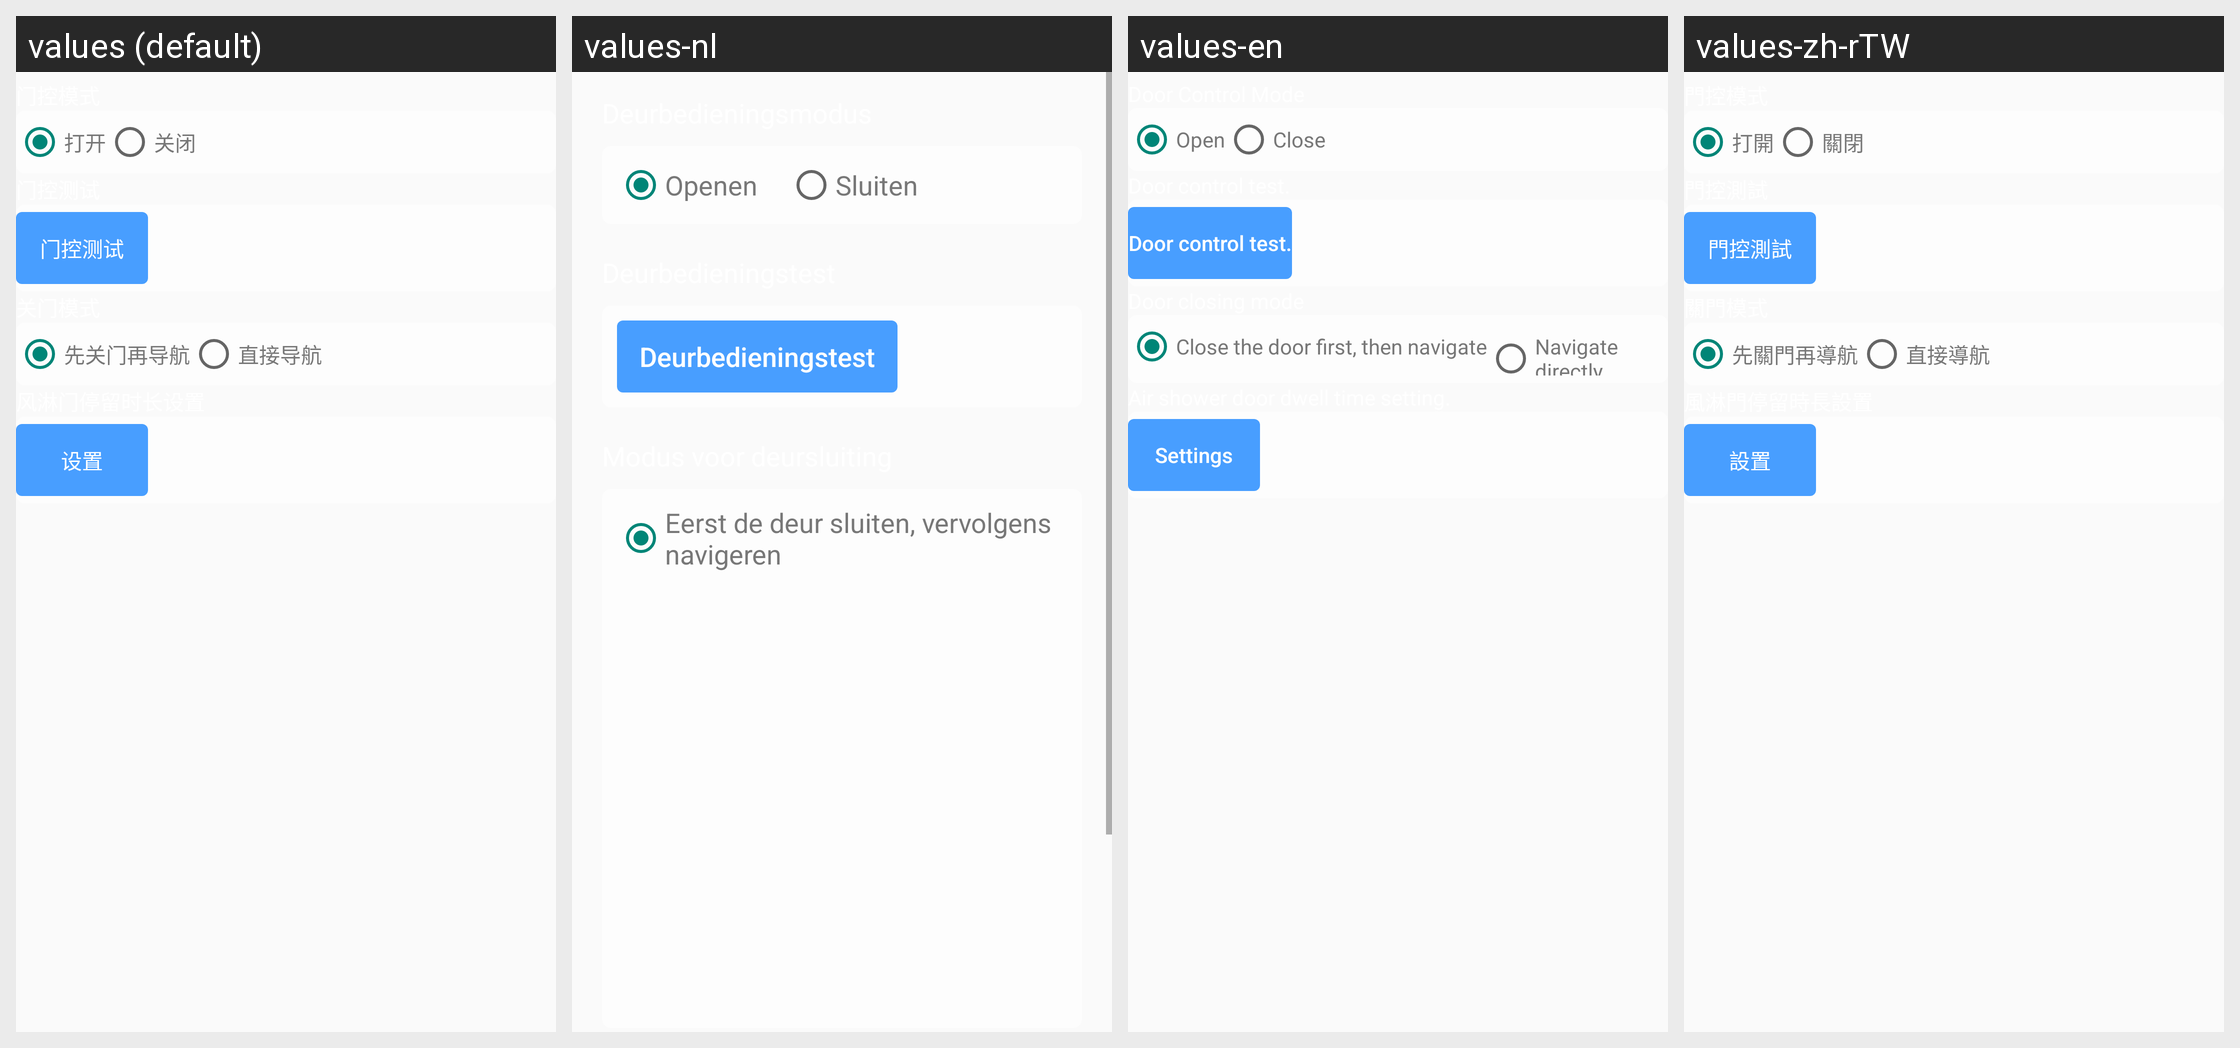

Translations of the strings shown on this Android screen, per locale in the grid:
Android screen res/layout/fragment_door_control_setting.xml rendered under 4 locales, left to right: values (default), values-nl, values-en, values-zh-rTW. Device: Nexus 5 (rendered at 1080×1920; each locale shown at half size, 540×960, under a caption strip naming it); theme Theme.AGV.
Other locales in the repository, not shown: values-ar, values-de, values-es, values-fr, values-hu, values-ja, values-ko, values-th, values-vi, values-zh-rHK.
Strings drawn on this screen, with the default value and each locale's value (text and hints the layout hard-codes, and strings that could not be matched under every locale, appear in the picture but are not listed):

text_open
  values: 打开
  values-nl: Openen
  values-en: Open
  values-zh-rTW: 打開

text_close
  values: 关闭
  values-nl: Sluiten
  values-en: Close
  values-zh-rTW: 關閉

text_door_control_test
  values: 门控测试
  values-nl: Deurbedieningstest
  values-en: Door control test.
  values-zh-rTW: 門控測試

text_navigation_after_close_door
  values: 先关门再导航
  values-nl: Eerst de deur sluiten, vervolgens navigeren
  values-en: Close the door first, then navigate
  values-zh-rTW: 先關門再導航
